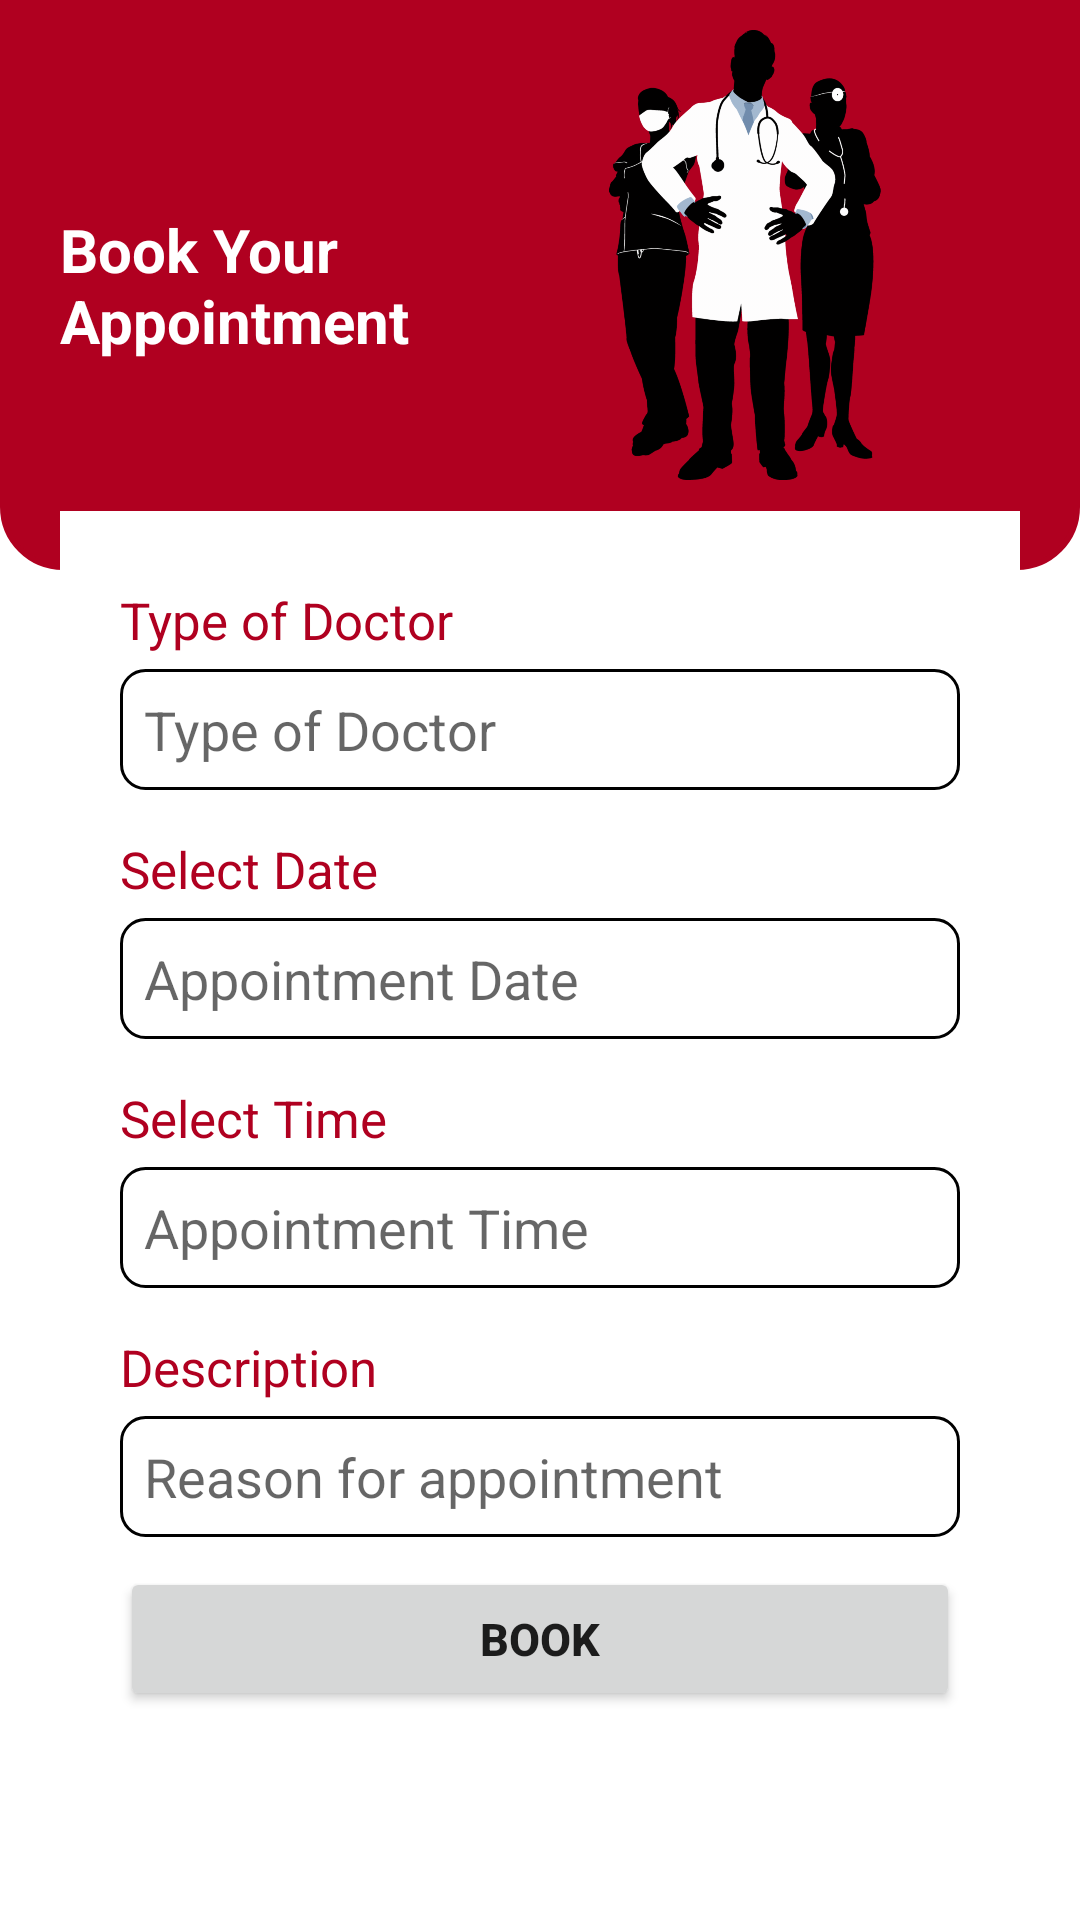

Here is an Android app screen rendered from its layout file. Give the layout XML and the strings, colors and styles it references.
<!-- AndroidManifest.xml: application theme AppTheme -->
<!-- res/layout/activity_appointments.xml -->
<?xml version="1.0" encoding="utf-8"?>
<LinearLayout
    xmlns:android="http://schemas.android.com/apk/res/android"
    xmlns:app="http://schemas.android.com/apk/res-auto"
    xmlns:tools="http://schemas.android.com/tools"
    android:layout_width="match_parent"
    android:layout_height="match_parent"
    android:orientation="vertical"
    tools:context=".Appointments">

     <RelativeLayout
         android:id="@+id/appointment_layout"
         android:layout_width="match_parent"
         android:layout_height="190dp"
         android:backgroundTint="@color/colorMaroon"
         android:background="@drawable/layout_border">

         <TextView
             android:id="@+id/appointment_title"
             android:layout_width="wrap_content"
             android:layout_height="wrap_content"
             android:text="@string/book_your_appointment"
             android:textColor="@color/colorWhite"
             android:textSize="20sp"
             android:textStyle="bold"
             android:layout_centerVertical="true"
             android:layout_marginStart="20dp"
             android:layout_marginTop="10dp"/>

         <ImageView
             android:layout_width="wrap_content"
             android:layout_height="150dp"
             android:src="@drawable/doctors1"
             android:layout_margin="10dp"
             android:layout_toEndOf="@id/appointment_title"/>

     </RelativeLayout>

    <ScrollView
        android:layout_width="match_parent"
        android:background="@color/colorWhite"
        android:layout_marginTop="-20dp"
        android:layout_marginStart="20dp"
        android:layout_marginEnd="20dp"
        android:layout_height="wrap_content">

        <LinearLayout
            android:layout_width="match_parent"
            android:layout_height="wrap_content"
            android:layout_margin="20dp"
            android:background="@color/colorWhite"
            android:orientation="vertical">

            <TextView
                android:layout_width="match_parent"
                android:layout_height="wrap_content"
                android:text="Type of Doctor"
                android:layout_marginTop="5dp"
                android:layout_marginBottom="5dp"
                android:textColor="@color/colorMaroon"
                android:textSize="17sp"/>

            <EditText
                android:id="@+id/doc_type"
                android:layout_width="match_parent"
                android:layout_height="wrap_content"
                android:padding="8dp"
                android:hint="Type of Doctor"
                android:layout_marginBottom="10dp"
                android:background="@drawable/edit_border"/>

            <TextView
                android:layout_width="match_parent"
                android:layout_height="wrap_content"
                android:text="@string/select_date"
                android:layout_marginTop="5dp"
                android:layout_marginBottom="5dp"
                android:textColor="@color/colorMaroon"
                android:textSize="17sp"/>

            <EditText
                android:id="@+id/app_date"
                android:layout_width="match_parent"
                android:layout_height="wrap_content"
                android:padding="8dp"
                android:hint="Appointment Date"
                android:layout_marginBottom="10dp"
                android:background="@drawable/edit_border"/>

            <TextView
                android:layout_width="match_parent"
                android:layout_height="wrap_content"
                android:text="@string/select_time"
                android:layout_marginTop="5dp"
                android:layout_marginBottom="5dp"
                android:textColor="@color/colorMaroon"
                android:textSize="17sp"/>

            <EditText
                android:id="@+id/app_time"
                android:layout_width="match_parent"
                android:layout_height="wrap_content"
                android:padding="8dp"
                android:hint="Appointment Time"
                android:layout_marginBottom="10dp"
                android:background="@drawable/edit_border"/>

            <TextView
                android:layout_width="match_parent"
                android:layout_height="wrap_content"
                android:text="@string/description"
                android:layout_marginTop="5dp"
                android:layout_marginBottom="5dp"
                android:textColor="@color/colorMaroon"
                android:textSize="17sp"/>

            <EditText
                android:id="@+id/app_description"
                android:layout_width="match_parent"
                android:layout_height="wrap_content"
                android:padding="8dp"
                android:hint="Reason for appointment"
                android:background="@drawable/edit_border"/>

            <Button
                android:id="@+id/book_appointment"
                android:layout_width="match_parent"
                android:layout_height="wrap_content"
                android:text="Book"
                android:layout_marginTop="10dp"
                android:textSize="15sp"
                android:padding="10dp"
                android:textStyle="bold"/>

        </LinearLayout>
    </ScrollView>
</LinearLayout>
<!-- resources referenced by this layout -->
<resources>
  <color name="colorMaroon">#B00020</color>
  <color name="colorWhite">#ffffff</color>
  <!-- drawable doctors1: png bitmap (drawable-hdpi, 66577 bytes) -->
  <!-- drawable edit_border (drawable) -->
  <?xml version="1.0" encoding="utf-8"?>
  <shape
      xmlns:android="http://schemas.android.com/apk/res/android"
      android:shape="rectangle">
  
      <solid android:color="@color/colorWhite"/>
      <stroke android:color="@color/colorBlack"
          android:width="1dp"/>
      <corners android:radius="8dp"/>
  </shape>
  <!-- drawable layout_border (drawable) -->
  <?xml version="1.0" encoding="utf-8"?>
  <shape android:shape="rectangle"
      xmlns:android="http://schemas.android.com/apk/res/android">
  
      <stroke
          android:color="@color/colorMaroon"
          android:width="2dp"/>
  
      <corners
          android:bottomLeftRadius="20dp"
          android:bottomRightRadius="20dp"/>
  </shape>
  <string name="book_your_appointment">Book Your\nAppointment</string>
  <string name="description">Description</string>
  <string name="select_date">Select Date</string>
  <string name="select_time">Select Time</string>
  <style name="AppTheme" parent="Theme.MaterialComponents.Light.NoActionBar">
          
          <item name="colorPrimary">@color/colorMaroon</item>
          <item name="colorPrimaryDark">@color/colorPrimaryDark</item>
          <item name="colorAccent">@color/colorAccent</item>
  
          <item name="android:windowContentTransitions">true</item>
      </style>
  <color name="colorBlack">#000000</color>
  <color name="colorPrimaryDark">#3700B3</color>
  <color name="colorAccent">#03DAC5</color>
</resources>
